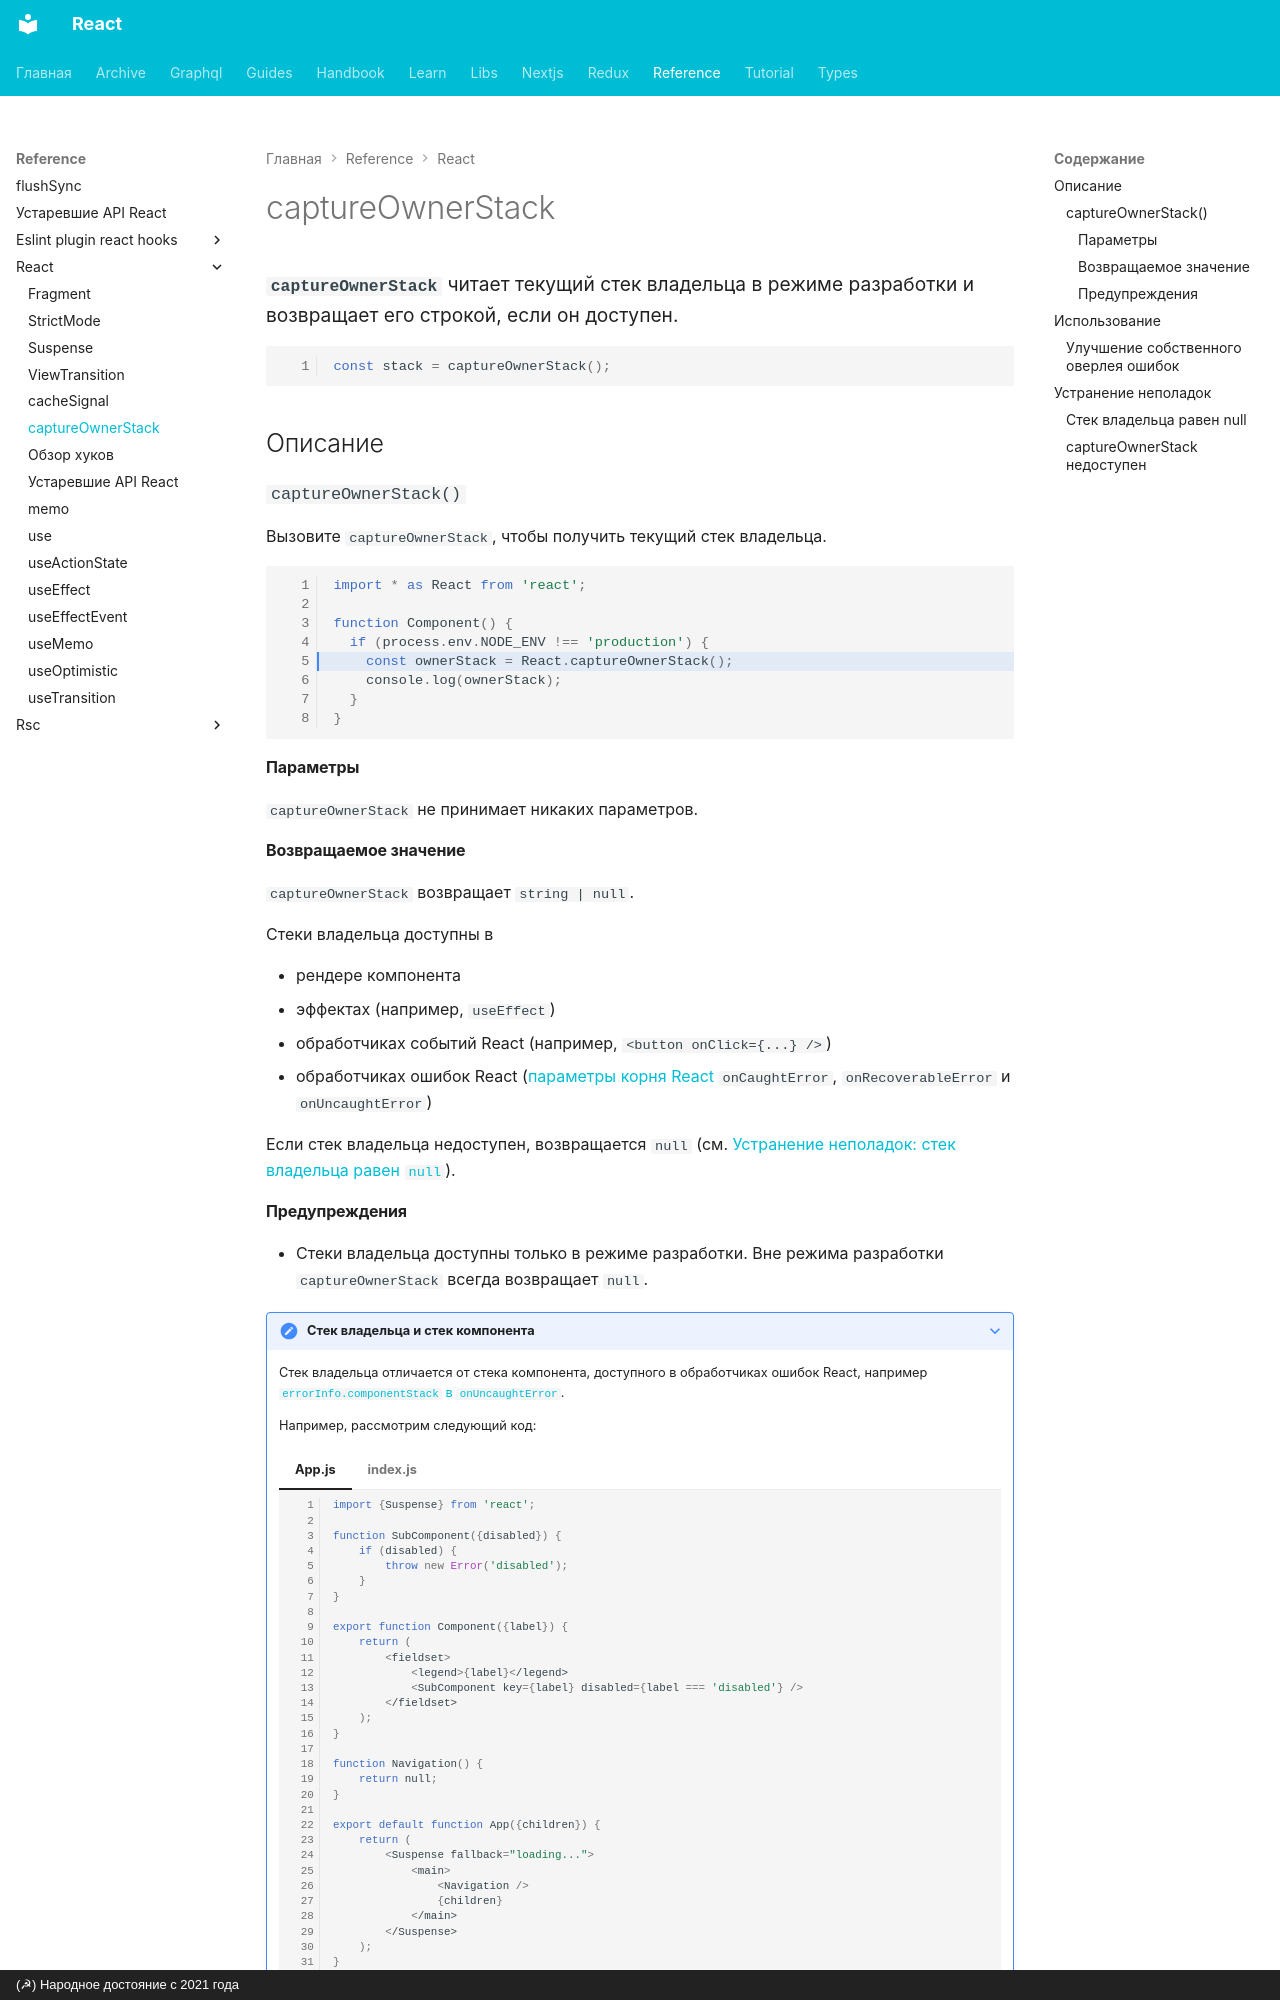

repository: xsltdev/reactdev.ru · page: reference/react/captureOwnerStack/index.html · generator: mkdocs · copyright: (☭) Народное достояние с 2021 года

---
description: captureOwnerStack читает текущий стек владельца в режиме разработки и возвращает его строкой, если он доступен
---

# captureOwnerStack

<big>**`captureOwnerStack`** читает текущий стек владельца в режиме разработки и возвращает его строкой, если он доступен.</big>

```js
const stack = captureOwnerStack();
```

## Описание {#reference}

### `captureOwnerStack()` {#captureownerstack}

Вызовите `captureOwnerStack`, чтобы получить текущий стек владельца.

```js hl_lines="5 5"
import * as React from 'react';

function Component() {
  if (process.env.NODE_ENV !== 'production') {
    const ownerStack = React.captureOwnerStack();
    console.log(ownerStack);
  }
}
```

#### Параметры {#parameters}

`captureOwnerStack` не принимает никаких параметров.

#### Возвращаемое значение {#returns}

`captureOwnerStack` возвращает `string | null`.

Стеки владельца доступны в

-   рендере компонента
-   эффектах (например, `useEffect`)
-   обработчиках событий React (например, `<button onClick={...} />`)
-   обработчиках ошибок React ([параметры корня React](../react-dom/client/createRoot.md#parameters) `onCaughtError`, `onRecoverableError` и `onUncaughtError`)

Если стек владельца недоступен, возвращается `null` (см. [Устранение неполадок: стек владельца равен `null`](#the-owner-stack-is-null)).
